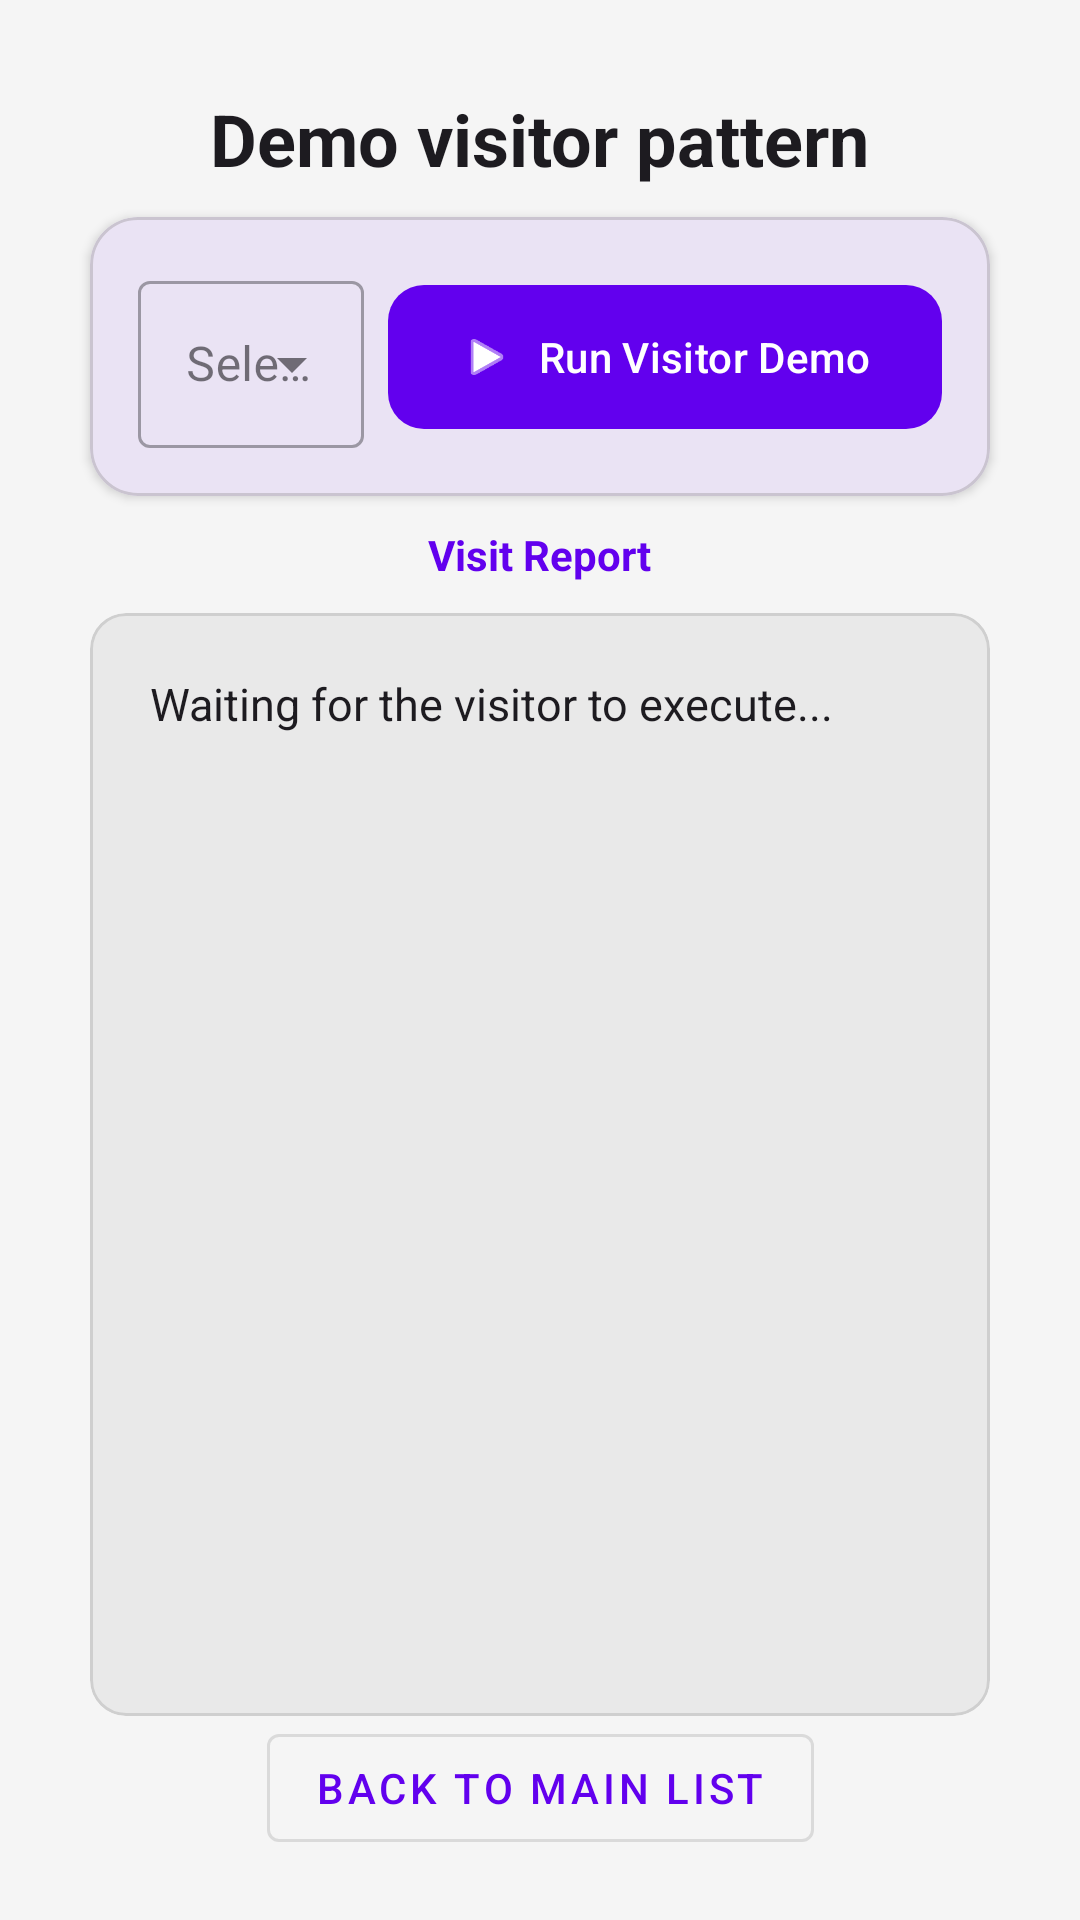

Here is an Android app screen rendered from its layout file. Give the layout XML and the strings, colors and styles it references.
<!-- AndroidManifest.xml: application theme Theme.DesignPatternDemo -->
<!-- res/layout/activity_demo_visitor_start.xml -->
<?xml version="1.0" encoding="utf-8"?>
<androidx.constraintlayout.widget.ConstraintLayout xmlns:android="http://schemas.android.com/apk/res/android"
    xmlns:app="http://schemas.android.com/apk/res-auto"
    xmlns:tools="http://schemas.android.com/tools"
    android:layout_width="match_parent"
    android:layout_height="match_parent"
    android:padding="20dp"
    android:fitsSystemWindows="true"
    tools:context=".visitor.DemoVisitorStart">

    <TextView
        android:id="@+id/txt_title"
        android:layout_width="wrap_content"
        android:layout_height="wrap_content"
        android:layout_marginTop="10dp"
        android:layout_marginStart="10dp"
        android:layout_marginEnd="10dp"
        android:text="@string/title_demo_visitor"
        android:textSize="24sp"
        android:textStyle="bold"
        android:textColor="?android:attr/textColorPrimary"
        app:layout_constraintStart_toStartOf="parent"
        app:layout_constraintEnd_toEndOf="parent"
        app:layout_constraintTop_toTopOf="parent" />

    <com.google.android.material.card.MaterialCardView
        android:id="@+id/card_selector"
        android:layout_width="match_parent"
        android:layout_height="wrap_content"
        android:layout_marginTop="10dp"
        android:layout_marginStart="10dp"
        android:layout_marginEnd="10dp"
        app:cardCornerRadius="16dp"
        app:cardElevation="2dp"
        app:layout_constraintTop_toBottomOf="@id/txt_title">

        <androidx.constraintlayout.widget.ConstraintLayout
            android:layout_width="match_parent"
            android:layout_height="wrap_content"
            android:padding="16dp">

            <com.google.android.material.textfield.TextInputLayout
                android:id="@+id/menu_visitor_type"
                style="@style/Widget.MaterialComponents.TextInputLayout.OutlinedBox.ExposedDropdownMenu"
                android:layout_width="0dp"
                android:layout_height="wrap_content"
                android:layout_marginEnd="8dp"
                android:hint="@string/demo_visitor_select_type"
                app:layout_constraintBottom_toBottomOf="parent"
                app:layout_constraintEnd_toStartOf="@id/btn_run"
                app:layout_constraintStart_toStartOf="parent"
                app:layout_constraintTop_toTopOf="parent">

                <AutoCompleteTextView
                    android:id="@+id/auto_complete_visitor"
                    android:layout_width="match_parent"
                    android:layout_height="wrap_content"
                    android:inputType="none" />
            </com.google.android.material.textfield.TextInputLayout>

            <com.google.android.material.button.MaterialButton
                android:id="@+id/btn_run"
                android:layout_width="wrap_content"
                android:layout_height="56dp"
                android:text="@string/demo_visitor_btn_run_visitor_demo"
                app:icon="@android:drawable/ic_media_play"
                app:cornerRadius="12dp"
                app:layout_constraintBottom_toBottomOf="parent"
                app:layout_constraintEnd_toEndOf="parent"
                app:layout_constraintTop_toTopOf="parent" />

        </androidx.constraintlayout.widget.ConstraintLayout>
    </com.google.android.material.card.MaterialCardView>

    <TextView
        android:id="@+id/label_result"
        android:layout_width="wrap_content"
        android:layout_height="wrap_content"
        android:layout_marginTop="10dp"
        android:layout_marginStart="10dp"
        android:layout_marginEnd="10dp"
        android:text="@string/demo_visitor_visit_report"
        android:textSize="14sp"
        android:textStyle="bold"
        android:textColor="?attr/colorPrimary"
        app:layout_constraintStart_toStartOf="parent"
        app:layout_constraintEnd_toEndOf="parent"
        app:layout_constraintTop_toBottomOf="@id/card_selector" />

    <com.google.android.material.card.MaterialCardView
        android:layout_width="0dp"
        android:layout_height="0dp"
        android:layout_marginTop="10dp"
        android:layout_marginStart="10dp"
        android:layout_marginEnd="10dp"
        app:cardBackgroundColor="#1A808080"
        app:cardCornerRadius="12dp"
        app:cardElevation="0dp"
        app:strokeColor="#40808080"
        app:strokeWidth="1dp"
        app:layout_constraintBottom_toTopOf="@id/btn_back"
        app:layout_constraintEnd_toEndOf="parent"
        app:layout_constraintStart_toStartOf="parent"
        app:layout_constraintTop_toBottomOf="@id/label_result">

        <ScrollView
            android:layout_width="match_parent"
            android:layout_height="match_parent">

            <TextView
                android:id="@+id/txt_result"
                android:layout_width="match_parent"
                android:layout_height="wrap_content"
                android:padding="20dp"
                android:lineSpacingExtra="6dp"
                android:text="@string/demo_visitor_result"
                android:textColor="?android:attr/textColorPrimary"
                android:textSize="15sp" />
        </ScrollView>
    </com.google.android.material.card.MaterialCardView>

    <com.google.android.material.button.MaterialButton
        android:id="@+id/btn_back"
        style="@style/Widget.MaterialComponents.Button.OutlinedButton"
        android:layout_width="wrap_content"
        android:layout_height="wrap_content"
        android:text="@string/btn_back_to_main_list"
        app:layout_constraintBottom_toBottomOf="parent"
        app:layout_constraintEnd_toEndOf="parent"
        app:layout_constraintStart_toStartOf="parent" />

</androidx.constraintlayout.widget.ConstraintLayout>
<!-- resources referenced by this layout -->
<resources>
  <string name="btn_back_to_main_list">Back to Main List</string>
  <string name="demo_visitor_btn_run_visitor_demo">Run Visitor Demo</string>
  <string name="demo_visitor_result">Waiting for the visitor to execute...</string>
  <string name="demo_visitor_select_type">Select visitor type</string>
  <string name="demo_visitor_visit_report">Visit Report</string>
  <string name="title_demo_visitor">Demo visitor pattern</string>
  <style name="Theme.DesignPatternDemo" parent="Theme.Material3.DayNight.NoActionBar">
  
          
          <item name="colorPrimary">@color/purple_500</item>
          <item name="colorPrimaryVariant">@color/purple_700</item>
          <item name="colorOnPrimary">@color/white</item>
  
          
          <item name="colorSecondary">@color/teal_200</item>
          <item name="colorSecondaryVariant">@color/teal_700</item>
          <item name="colorOnSecondary">@color/black</item>
  
          
          <item name="colorSurface">@color/surface_light</item>
          <item name="colorOnSurface">@color/on_surface_light</item>
  
          <item name="android:windowBackground">@color/surface_light</item>
          <item name="android:statusBarColor">?attr/colorPrimaryVariant</item>
      </style>
  <color name="purple_500">#FF6200EE</color>
  <color name="purple_700">#FF3700B3</color>
  <color name="white">#FFFFFFFF</color>
  <color name="teal_200">#FF03DAC5</color>
  <color name="teal_700">#FF018786</color>
  <color name="black">#FF000000</color>
  <color name="surface_light">#F5F5F5</color>
  <color name="on_surface_light">#1C1B1F</color>
</resources>
